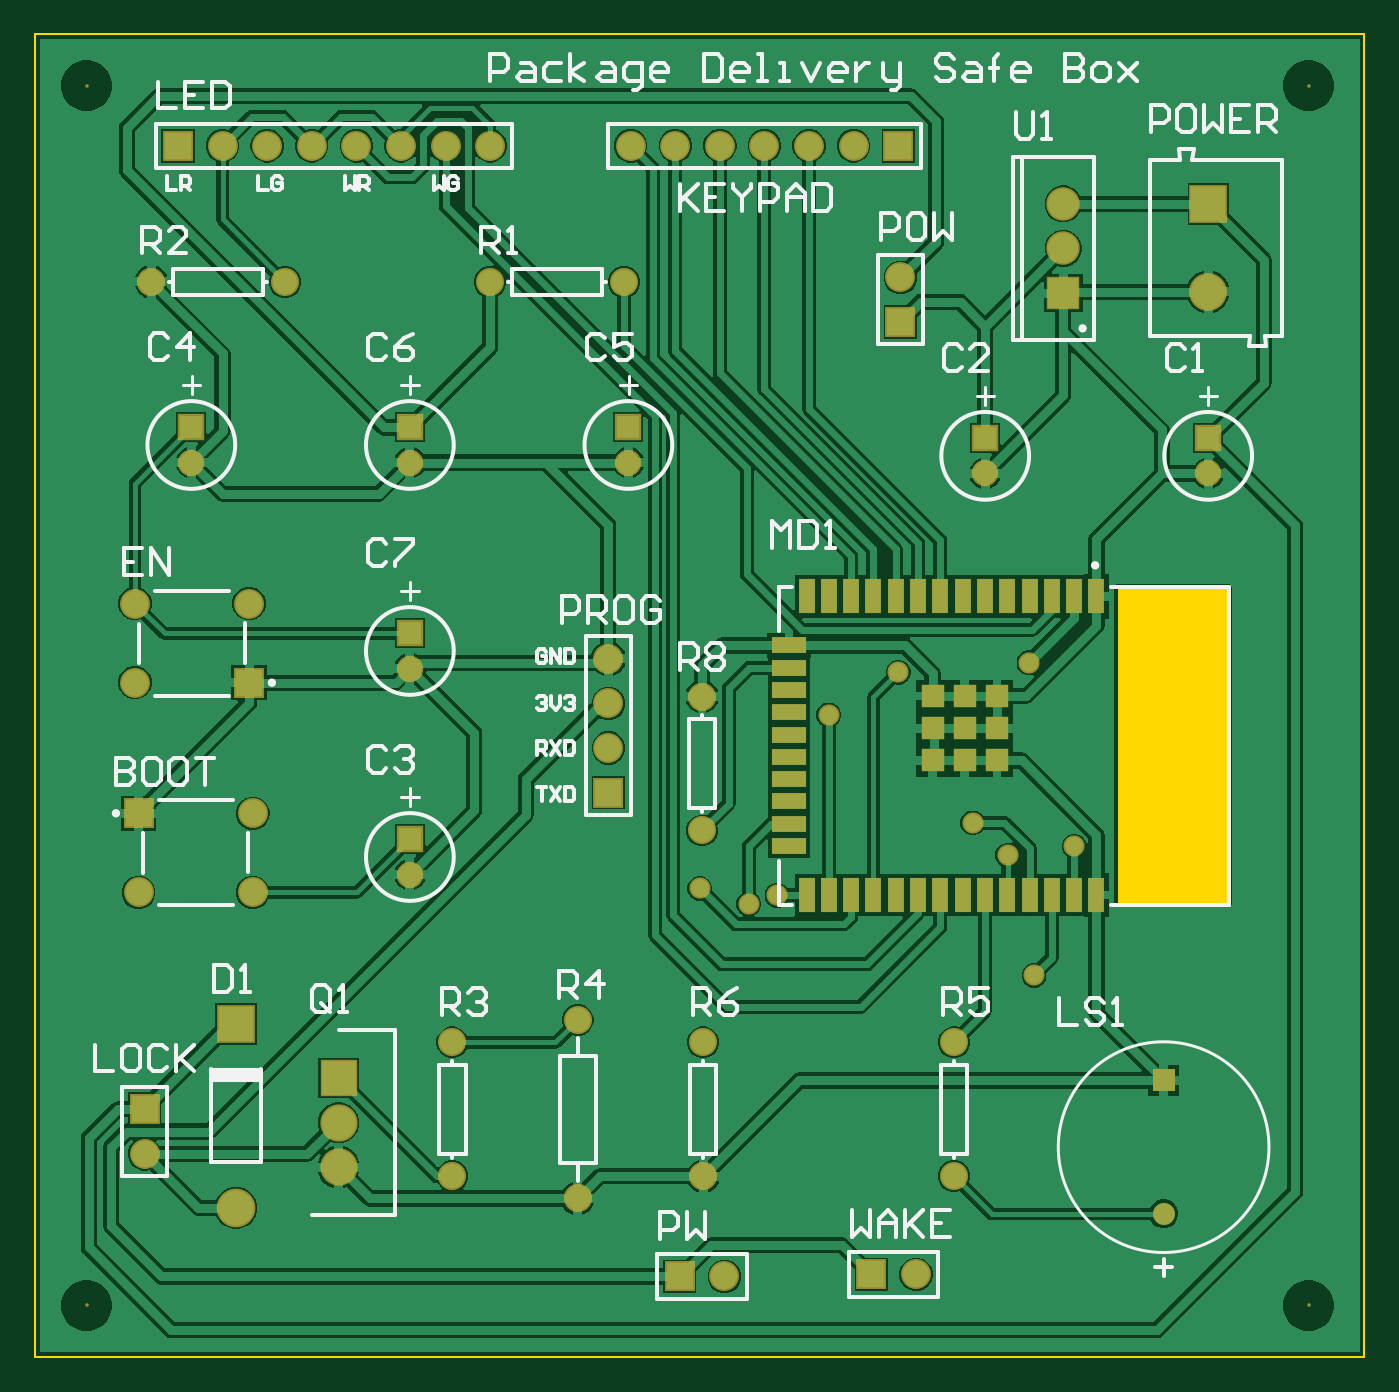
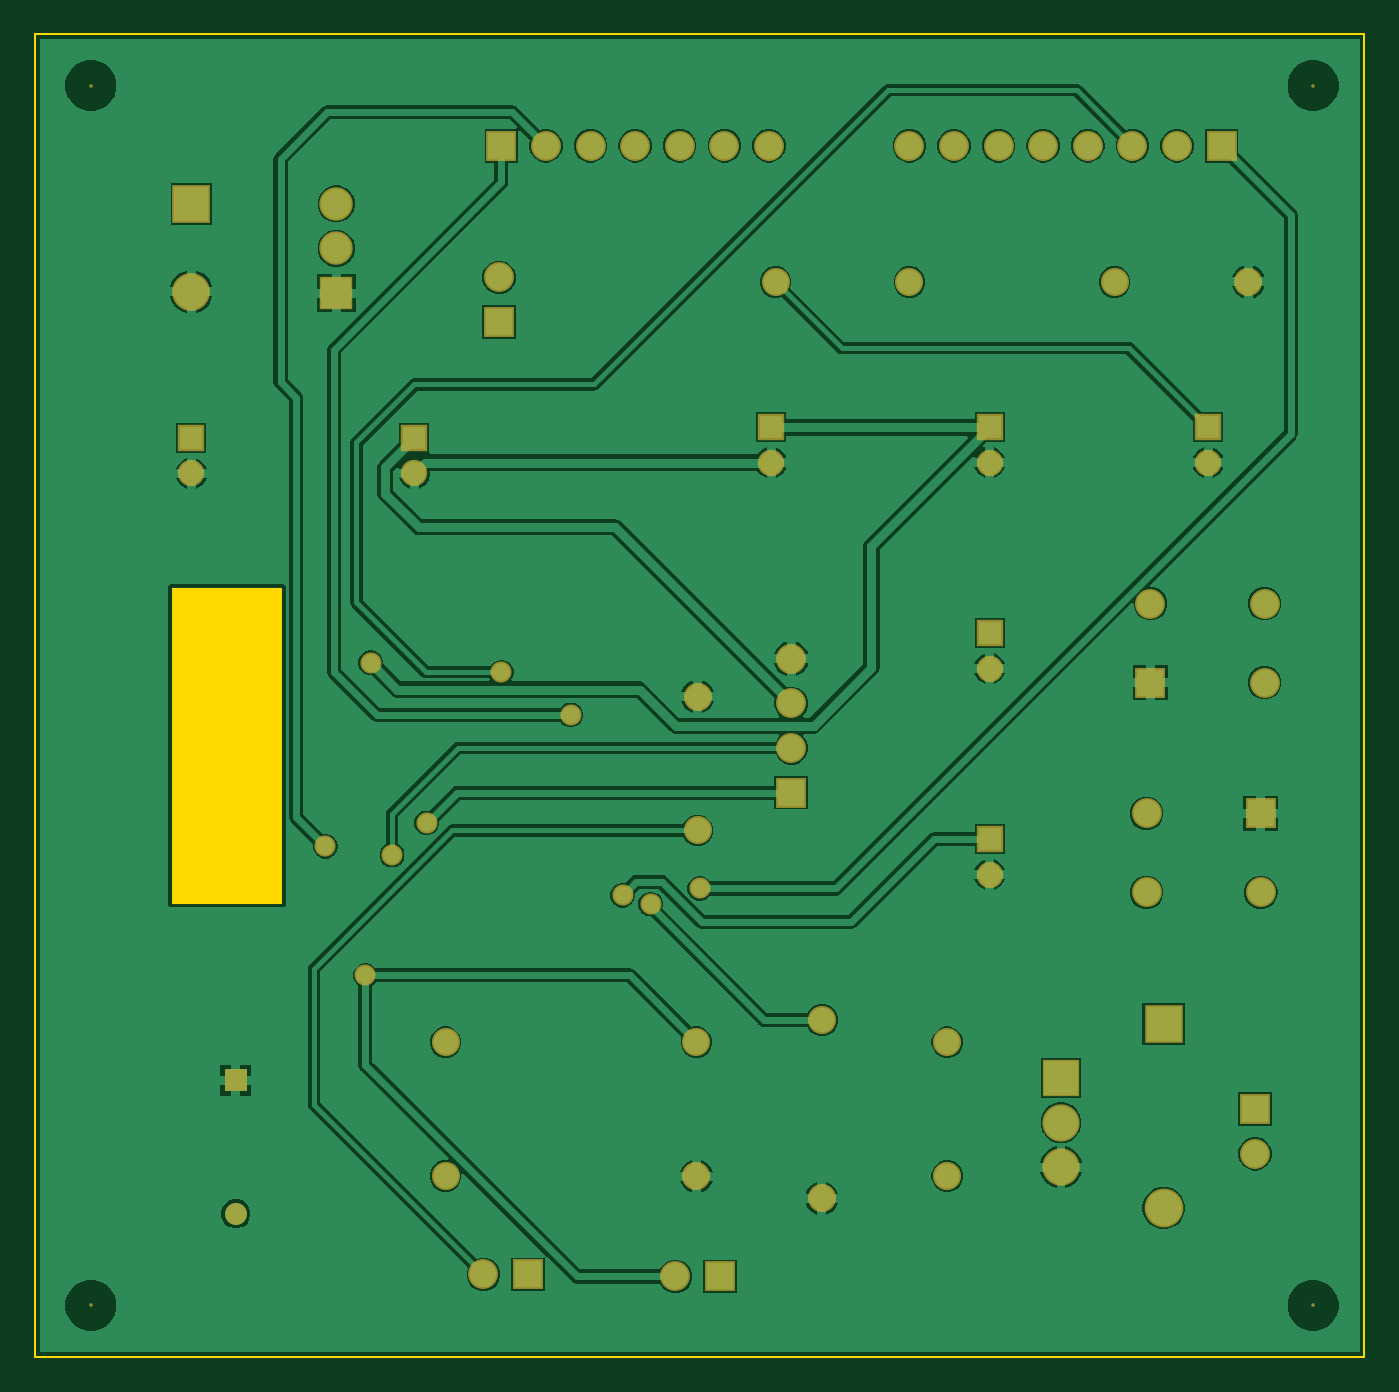
Circuit board: 8 layer files. Board 75.7 x 75.3 mm.
- bottom_copper: pcb.GBL (41404 bytes)
- bottom_mask: pcb.GBS (2556 bytes)
- outline: pcb.GKO (469 bytes)
- outline: pcb.GM1 (271 bytes)
- top_copper: pcb.GTL (49980 bytes)
- top_silk: pcb.GTO (17583 bytes)
- paste: pcb.GTP (1218 bytes)
- top_mask: pcb.GTS (3503 bytes)

=== bottom_copper: pcb.GBL (41404 bytes, source omitted) ===
=== bottom_mask: pcb.GBS ===
G04*
G04 #@! TF.GenerationSoftware,Altium Limited,Altium Designer,22.4.2 (48)*
G04*
G04 Layer_Color=16711935*
%FSLAX25Y25*%
%MOIN*%
G70*
G04*
G04 #@! TF.SameCoordinates,09A78814-C825-4F20-898B-51866AA435C6*
G04*
G04*
G04 #@! TF.FilePolarity,Negative*
G04*
G01*
G75*
%ADD18R,0.05918X0.05918*%
%ADD19C,0.05918*%
%ADD20C,0.06312*%
%ADD21R,0.08477X0.08477*%
%ADD22C,0.08477*%
%ADD23R,0.07493X0.07493*%
%ADD24C,0.07493*%
%ADD25R,0.06706X0.06706*%
%ADD26C,0.06706*%
%ADD27R,0.06706X0.06706*%
%ADD28R,0.08359X0.08359*%
%ADD29C,0.08359*%
%ADD30C,0.08674*%
%ADD31R,0.08674X0.08674*%
%ADD32C,0.00800*%
%ADD33R,0.04921X0.04921*%
%ADD34C,0.04921*%
%ADD35C,0.04737*%
D18*
X213000Y205437D02*
D03*
X133000Y207874D02*
D03*
X84000D02*
D03*
Y115500D02*
D03*
Y161687D02*
D03*
X263000Y205437D02*
D03*
X35000Y207874D02*
D03*
D19*
X213000Y197563D02*
D03*
X84000Y107626D02*
D03*
Y200000D02*
D03*
Y153813D02*
D03*
X263000Y197563D02*
D03*
X133000Y200000D02*
D03*
X35000D02*
D03*
D20*
X149500Y117500D02*
D03*
Y147500D02*
D03*
X102000Y240500D02*
D03*
X149750Y70000D02*
D03*
Y40000D02*
D03*
X121625Y35000D02*
D03*
Y75000D02*
D03*
X206000Y40000D02*
D03*
Y70000D02*
D03*
X93500Y40000D02*
D03*
Y70000D02*
D03*
X26000Y240500D02*
D03*
X56000D02*
D03*
X132000D02*
D03*
D21*
X263000Y258000D02*
D03*
D22*
Y238315D02*
D03*
D23*
X230500Y238000D02*
D03*
D24*
Y248000D02*
D03*
Y258000D02*
D03*
D25*
X194000Y231500D02*
D03*
X24500Y55000D02*
D03*
X128500Y126000D02*
D03*
D26*
X194000Y241500D02*
D03*
X24500Y45000D02*
D03*
X128500Y136000D02*
D03*
Y146000D02*
D03*
Y156000D02*
D03*
X173500Y271000D02*
D03*
X183500D02*
D03*
X163500D02*
D03*
X153500D02*
D03*
X143500D02*
D03*
X133500D02*
D03*
X197500Y18000D02*
D03*
X23205Y103642D02*
D03*
X48795D02*
D03*
Y121358D02*
D03*
X102000Y271000D02*
D03*
X92000D02*
D03*
X82000D02*
D03*
X72000D02*
D03*
X62000D02*
D03*
X52000D02*
D03*
X42000D02*
D03*
X154500Y17500D02*
D03*
X47941Y168358D02*
D03*
X22350D02*
D03*
Y150642D02*
D03*
D27*
X193500Y271000D02*
D03*
X187500Y18000D02*
D03*
X23205Y121358D02*
D03*
X32000Y271000D02*
D03*
X144500Y17500D02*
D03*
X47941Y150642D02*
D03*
D28*
X68000Y62000D02*
D03*
D29*
Y52000D02*
D03*
Y42000D02*
D03*
D30*
X45000Y32909D02*
D03*
D31*
Y74091D02*
D03*
D32*
X11500Y284500D02*
D03*
X285500D02*
D03*
Y11000D02*
D03*
X11500D02*
D03*
D33*
X253000Y61461D02*
D03*
D34*
Y31539D02*
D03*
D35*
X166300Y103000D02*
D03*
X160000Y101000D02*
D03*
X177937Y143400D02*
D03*
X149000Y104500D02*
D03*
X232937Y113937D02*
D03*
X223953Y85000D02*
D03*
X210200Y119200D02*
D03*
X222800Y155100D02*
D03*
X193500Y153000D02*
D03*
X218000Y112000D02*
D03*
M02*

=== outline: pcb.GKO ===
G04*
G04 #@! TF.GenerationSoftware,Altium Limited,Altium Designer,22.4.2 (48)*
G04*
G04 Layer_Color=16711935*
%FSLAX25Y25*%
%MOIN*%
G70*
G04*
G04 #@! TF.SameCoordinates,09A78814-C825-4F20-898B-51866AA435C6*
G04*
G04*
G04 #@! TF.FilePolarity,Positive*
G04*
G01*
G75*
%ADD56C,0.00500*%
%ADD57R,0.24803X0.70866*%
D56*
X0Y-500D02*
Y296000D01*
X298000D01*
X0Y-500D02*
X298000D01*
Y296000D01*
X0D02*
X298000D01*
X0Y-500D02*
Y296000D01*
D57*
X255024Y136500D02*
D03*
D03*
M02*

=== outline: pcb.GM1 ===
G04*
G04 #@! TF.GenerationSoftware,Altium Limited,Altium Designer,22.4.2 (48)*
G04*
G04 Layer_Color=16711935*
%FSLAX25Y25*%
%MOIN*%
G70*
G04*
G04 #@! TF.SameCoordinates,09A78814-C825-4F20-898B-51866AA435C6*
G04*
G04*
G04 #@! TF.FilePolarity,Positive*
G04*
G01*
G75*
M02*

=== top_copper: pcb.GTL (49980 bytes, source omitted) ===
=== top_silk: pcb.GTO (17583 bytes, source omitted) ===
=== paste: pcb.GTP ===
G04*
G04 #@! TF.GenerationSoftware,Altium Limited,Altium Designer,22.4.2 (48)*
G04*
G04 Layer_Color=8421504*
%FSLAX25Y25*%
%MOIN*%
G70*
G04*
G04 #@! TF.SameCoordinates,09A78814-C825-4F20-898B-51866AA435C6*
G04*
G04*
G04 #@! TF.FilePolarity,Positive*
G04*
G01*
G75*
%ADD15R,0.03543X0.07874*%
%ADD16R,0.05236X0.05236*%
%ADD17R,0.07874X0.03543*%
D15*
X212937Y169965D02*
D03*
X207937D02*
D03*
X232937Y103035D02*
D03*
X177937D02*
D03*
X232937Y169965D02*
D03*
X237937Y103035D02*
D03*
X227937D02*
D03*
X222937D02*
D03*
X217937D02*
D03*
X212937D02*
D03*
X207937D02*
D03*
X202937D02*
D03*
X197937D02*
D03*
X192937D02*
D03*
X187937D02*
D03*
X182937D02*
D03*
X172937D02*
D03*
Y169965D02*
D03*
X177937D02*
D03*
X182937D02*
D03*
X187937D02*
D03*
X192937D02*
D03*
X197937D02*
D03*
X202937D02*
D03*
X217937D02*
D03*
X222937D02*
D03*
X227937D02*
D03*
X237937D02*
D03*
D16*
X201185Y133213D02*
D03*
Y140437D02*
D03*
Y147661D02*
D03*
X208410Y133213D02*
D03*
Y140437D02*
D03*
Y147661D02*
D03*
X215634Y133213D02*
D03*
Y140437D02*
D03*
Y147661D02*
D03*
D17*
X169000Y114000D02*
D03*
Y119000D02*
D03*
Y124000D02*
D03*
Y129000D02*
D03*
Y134000D02*
D03*
Y139000D02*
D03*
Y144000D02*
D03*
Y149000D02*
D03*
Y154000D02*
D03*
Y159000D02*
D03*
M02*

=== top_mask: pcb.GTS ===
G04*
G04 #@! TF.GenerationSoftware,Altium Limited,Altium Designer,22.4.2 (48)*
G04*
G04 Layer_Color=8388736*
%FSLAX25Y25*%
%MOIN*%
G70*
G04*
G04 #@! TF.SameCoordinates,09A78814-C825-4F20-898B-51866AA435C6*
G04*
G04*
G04 #@! TF.FilePolarity,Negative*
G04*
G01*
G75*
%ADD15R,0.03543X0.07874*%
%ADD16R,0.05236X0.05236*%
%ADD17R,0.07874X0.03543*%
%ADD18R,0.05918X0.05918*%
%ADD19C,0.05918*%
%ADD20C,0.06312*%
%ADD21R,0.08477X0.08477*%
%ADD22C,0.08477*%
%ADD23R,0.07493X0.07493*%
%ADD24C,0.07493*%
%ADD25R,0.06706X0.06706*%
%ADD26C,0.06706*%
%ADD27R,0.06706X0.06706*%
%ADD28R,0.08359X0.08359*%
%ADD29C,0.08359*%
%ADD30C,0.08674*%
%ADD31R,0.08674X0.08674*%
%ADD32C,0.00800*%
%ADD33R,0.04921X0.04921*%
%ADD34C,0.04921*%
%ADD35C,0.04737*%
D15*
X212937Y169965D02*
D03*
X207937D02*
D03*
X232937Y103035D02*
D03*
X177937D02*
D03*
X232937Y169965D02*
D03*
X237937Y103035D02*
D03*
X227937D02*
D03*
X222937D02*
D03*
X217937D02*
D03*
X212937D02*
D03*
X207937D02*
D03*
X202937D02*
D03*
X197937D02*
D03*
X192937D02*
D03*
X187937D02*
D03*
X182937D02*
D03*
X172937D02*
D03*
Y169965D02*
D03*
X177937D02*
D03*
X182937D02*
D03*
X187937D02*
D03*
X192937D02*
D03*
X197937D02*
D03*
X202937D02*
D03*
X217937D02*
D03*
X222937D02*
D03*
X227937D02*
D03*
X237937D02*
D03*
D16*
X201185Y133213D02*
D03*
Y140437D02*
D03*
Y147661D02*
D03*
X208410Y133213D02*
D03*
Y140437D02*
D03*
Y147661D02*
D03*
X215634Y133213D02*
D03*
Y140437D02*
D03*
Y147661D02*
D03*
D17*
X169000Y114000D02*
D03*
Y119000D02*
D03*
Y124000D02*
D03*
Y129000D02*
D03*
Y134000D02*
D03*
Y139000D02*
D03*
Y144000D02*
D03*
Y149000D02*
D03*
Y154000D02*
D03*
Y159000D02*
D03*
D18*
X213000Y205437D02*
D03*
X133000Y207874D02*
D03*
X84000D02*
D03*
Y115500D02*
D03*
Y161687D02*
D03*
X263000Y205437D02*
D03*
X35000Y207874D02*
D03*
D19*
X213000Y197563D02*
D03*
X84000Y107626D02*
D03*
Y200000D02*
D03*
Y153813D02*
D03*
X263000Y197563D02*
D03*
X133000Y200000D02*
D03*
X35000D02*
D03*
D20*
X149500Y117500D02*
D03*
Y147500D02*
D03*
X102000Y240500D02*
D03*
X149750Y70000D02*
D03*
Y40000D02*
D03*
X121625Y35000D02*
D03*
Y75000D02*
D03*
X206000Y40000D02*
D03*
Y70000D02*
D03*
X93500Y40000D02*
D03*
Y70000D02*
D03*
X26000Y240500D02*
D03*
X56000D02*
D03*
X132000D02*
D03*
D21*
X263000Y258000D02*
D03*
D22*
Y238315D02*
D03*
D23*
X230500Y238000D02*
D03*
D24*
Y248000D02*
D03*
Y258000D02*
D03*
D25*
X194000Y231500D02*
D03*
X24500Y55000D02*
D03*
X128500Y126000D02*
D03*
D26*
X194000Y241500D02*
D03*
X24500Y45000D02*
D03*
X128500Y136000D02*
D03*
Y146000D02*
D03*
Y156000D02*
D03*
X173500Y271000D02*
D03*
X183500D02*
D03*
X163500D02*
D03*
X153500D02*
D03*
X143500D02*
D03*
X133500D02*
D03*
X197500Y18000D02*
D03*
X23205Y103642D02*
D03*
X48795D02*
D03*
Y121358D02*
D03*
X102000Y271000D02*
D03*
X92000D02*
D03*
X82000D02*
D03*
X72000D02*
D03*
X62000D02*
D03*
X52000D02*
D03*
X42000D02*
D03*
X154500Y17500D02*
D03*
X47941Y168358D02*
D03*
X22350D02*
D03*
Y150642D02*
D03*
D27*
X193500Y271000D02*
D03*
X187500Y18000D02*
D03*
X23205Y121358D02*
D03*
X32000Y271000D02*
D03*
X144500Y17500D02*
D03*
X47941Y150642D02*
D03*
D28*
X68000Y62000D02*
D03*
D29*
Y52000D02*
D03*
Y42000D02*
D03*
D30*
X45000Y32909D02*
D03*
D31*
Y74091D02*
D03*
D32*
X11500Y284500D02*
D03*
X285500D02*
D03*
Y11000D02*
D03*
X11500D02*
D03*
D33*
X253000Y61461D02*
D03*
D34*
Y31539D02*
D03*
D35*
X166300Y103000D02*
D03*
X160000Y101000D02*
D03*
X177937Y143400D02*
D03*
X149000Y104500D02*
D03*
X232937Y113937D02*
D03*
X223953Y85000D02*
D03*
X210200Y119200D02*
D03*
X222800Y155100D02*
D03*
X193500Y153000D02*
D03*
X218000Y112000D02*
D03*
M02*

